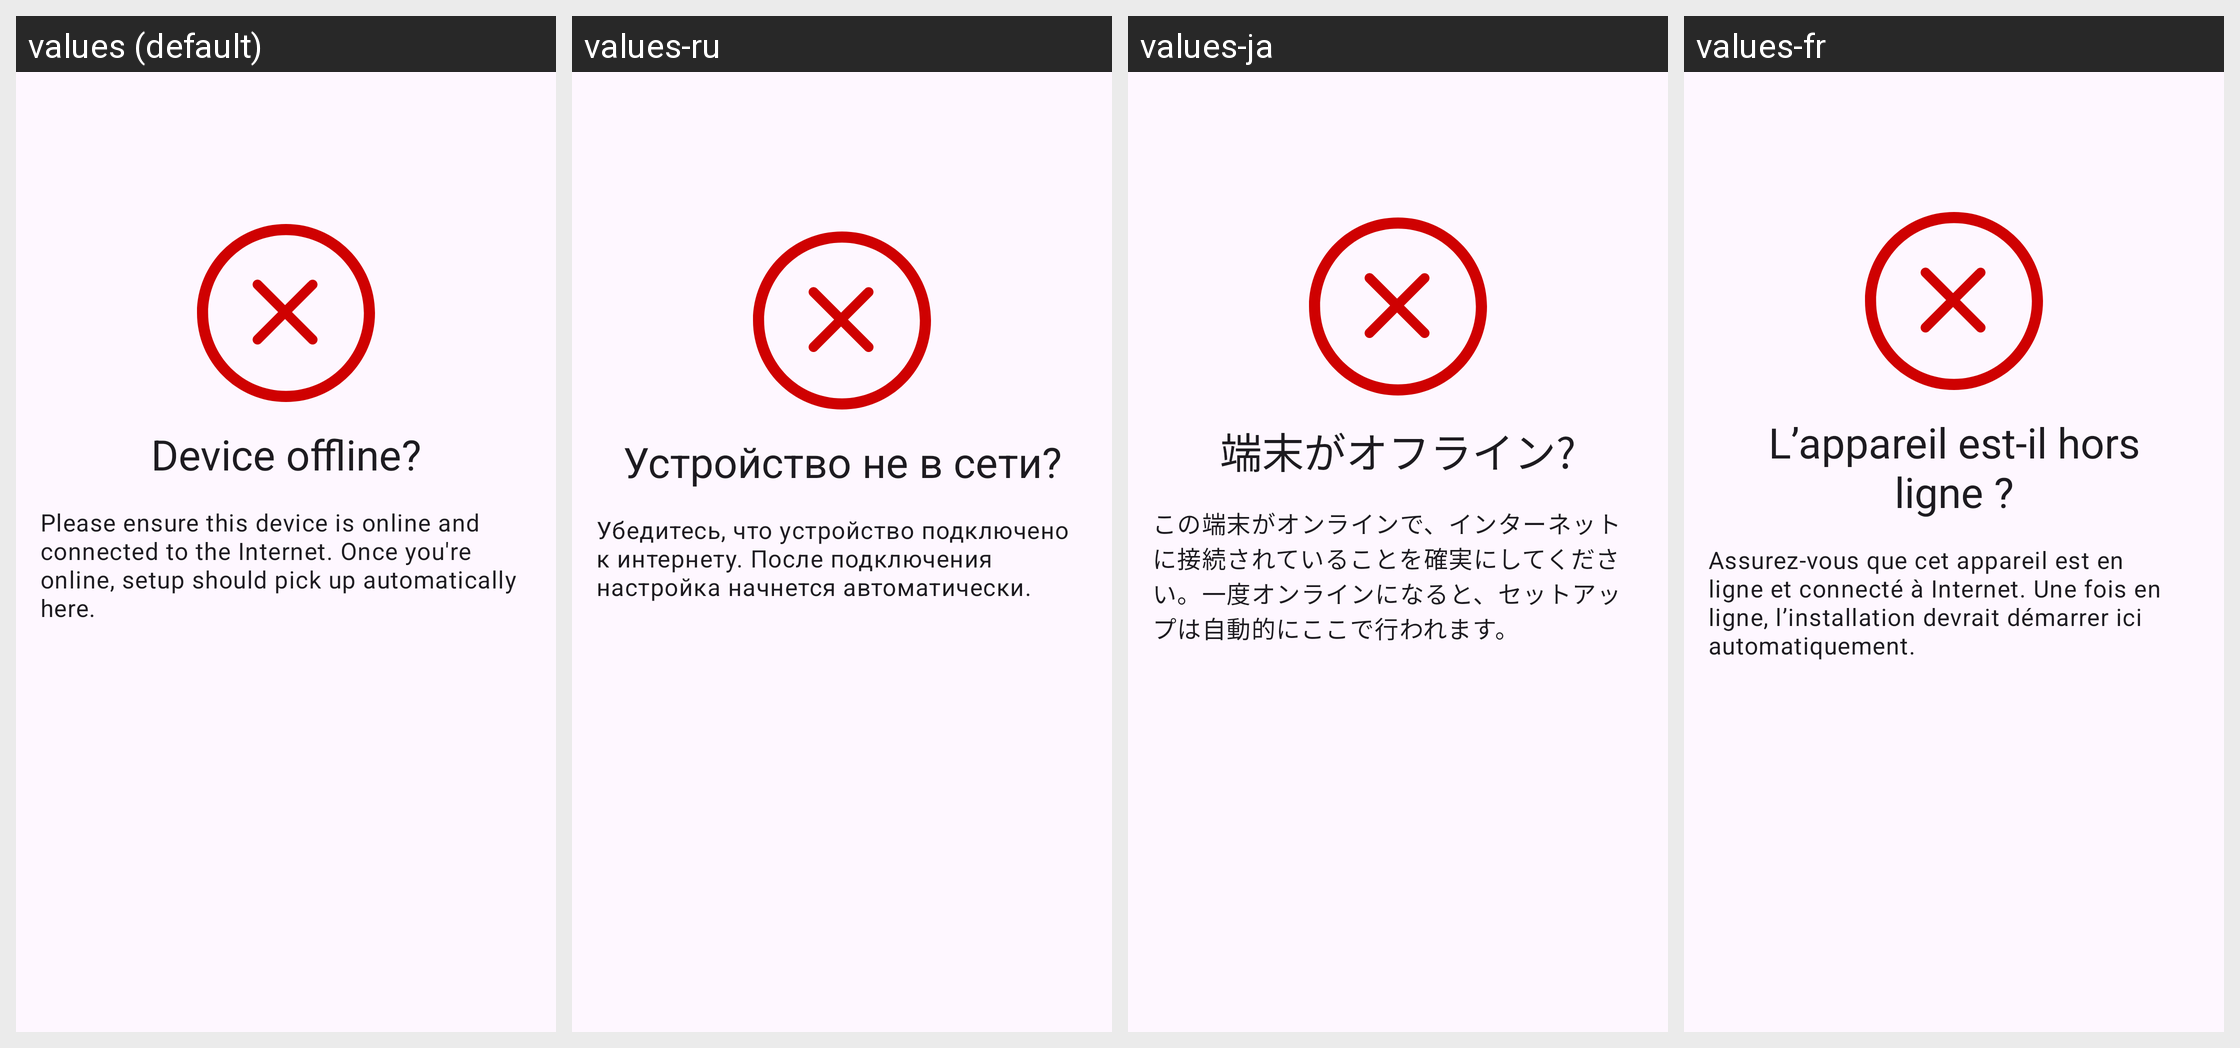

The same Android screen rendered under several of its app's locales, left to right. List the strings drawn on it with the default value and each locale's translation.
Android screen res/layout/fragment_no_network.xml rendered under 4 locales, left to right: values (default), values-ru, values-ja, values-fr. Device: Nexus 5 (rendered at 1080×1920; each locale shown at half size, 540×960, under a caption strip naming it); theme Theme.BriarMailbox.
Other locales in the repository, not shown: values-ar, values-bg, values-bn, values-cs, values-de, values-es-rCU, values-it, values-lt, values-pt-rPT, values-ro, values-sk, values-sq, values-tr, values-zh-rCN, values-zh-rTW.
Strings drawn on this screen, with the default value and each locale's value (text and hints the layout hard-codes, and strings that could not be matched under every locale, appear in the picture but are not listed):

no_network_title
  values: Device offline?
  values-ru: Устройство не в сети?
  values-ja: 端末がオフライン?
  values-fr: L’appareil est-il hors ligne ?

no_network_description
  values: Please ensure this device is online and connected to the Internet. Once you're online, setup should pick up automatically here.
  values-ru: Убедитесь, что устройство подключено к интернету. После подключения настройка начнется автоматически.
  values-ja: この端末がオンラインで、インターネットに接続されていることを確実にしてください。一度オンラインになると、セットアップは自動的にここで行われます。
  values-fr: Assurez-vous que cet appareil est en ligne et connecté à Internet. Une fois en ligne, l’installation devrait démarrer ici automatiquement.
